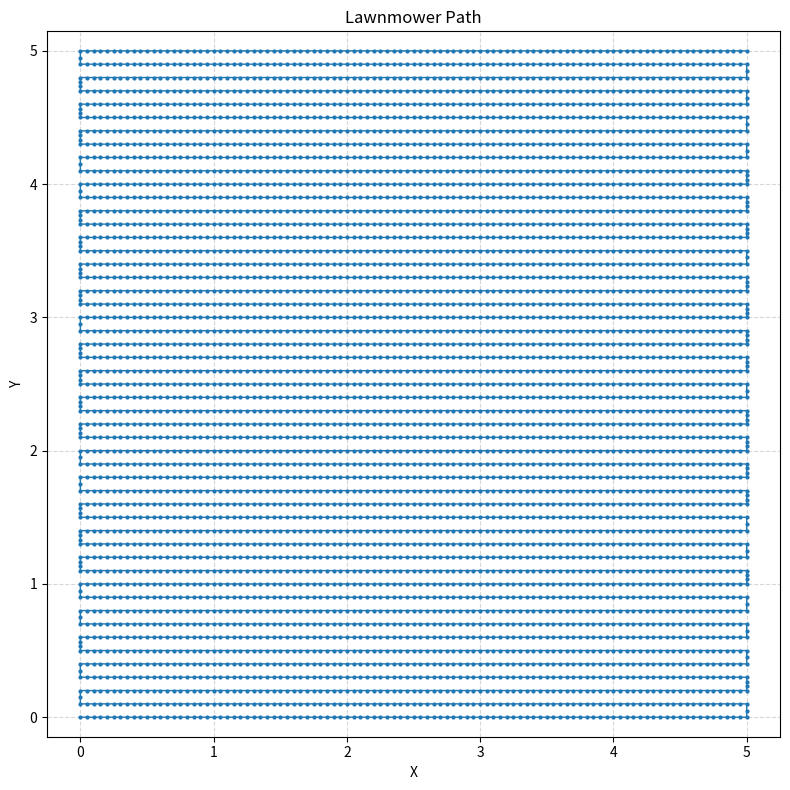

This figure's Python source:
import numpy as np
import matplotlib.pyplot as plt


def _sample_segment(start, end, step):
    """
    Sample points between two 2D points with approximately `step` spacing.
    """
    start = np.asarray(start, dtype=float)
    end = np.asarray(end, dtype=float)

    length = float(np.linalg.norm(end - start))
    if length == 0.0:
        return [start.tolist()]

    n_steps = max(1, int(np.ceil(length / step)))
    t_values = np.linspace(0.0, 1.0, n_steps + 1)
    return (start + (end - start) * t_values[:, None]).tolist()


def generate_lawnmower_waypoints(
    x_min, x_max,
    y_min, y_max,
    lane_width,
    sample_step=0.1,
    start_from_left=True
):
    """
    Generate lawnmower coverage waypoints.

    Args:
        x_min, x_max: X range of the coverage area
        y_min, y_max: Y range of the coverage area
        lane_width: Distance between adjacent lanes
        sample_step: Approximate spacing between consecutive waypoint samples
        start_from_left: If True, first lane goes from x_min -> x_max

    Returns:
        np.ndarray of shape (N, 2), each row is [x, y]
    """

    waypoints = []

    y_values = np.arange(y_min, y_max + lane_width * 0.5, lane_width)

    direction = start_from_left
    current_point = None

    for y in y_values:
        lane_start = [x_min, y] if direction else [x_max, y]
        lane_end = [x_max, y] if direction else [x_min, y]

        if current_point is None:
            waypoints.append(lane_start)
        elif not np.allclose(current_point, lane_start):
            transition = _sample_segment(current_point, lane_start, sample_step)
            waypoints.extend(transition[1:])

        lane_points = _sample_segment(lane_start, lane_end, sample_step)
        waypoints.extend(lane_points[1:])

        current_point = lane_end
        direction = not direction

    return np.array(waypoints)

path = generate_lawnmower_waypoints(x_min=0.0, x_max=5.0, y_min=0.0, y_max=5.0, lane_width=0.1, sample_step=0.05)

# Visualize path
plt.figure(figsize=(8, 8))
plt.plot(path[:, 0], path[:, 1], '-o', markersize=2, linewidth=1)
plt.title('Lawnmower Path')
plt.xlabel('X')
plt.ylabel('Y')
plt.axis('equal')
plt.grid(True, linestyle='--', alpha=0.5)
plt.tight_layout()
plt.show()
